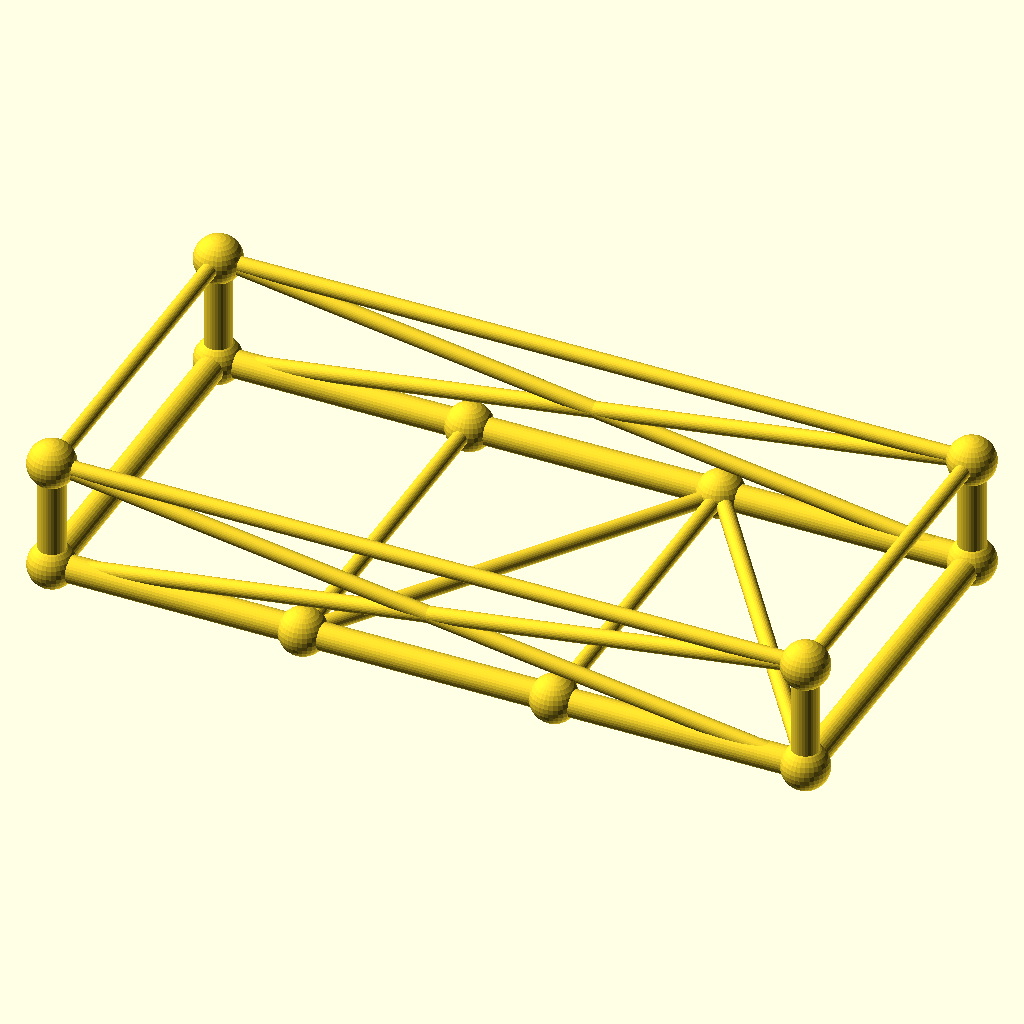
Cell 1: rendered with the file's own defaults.
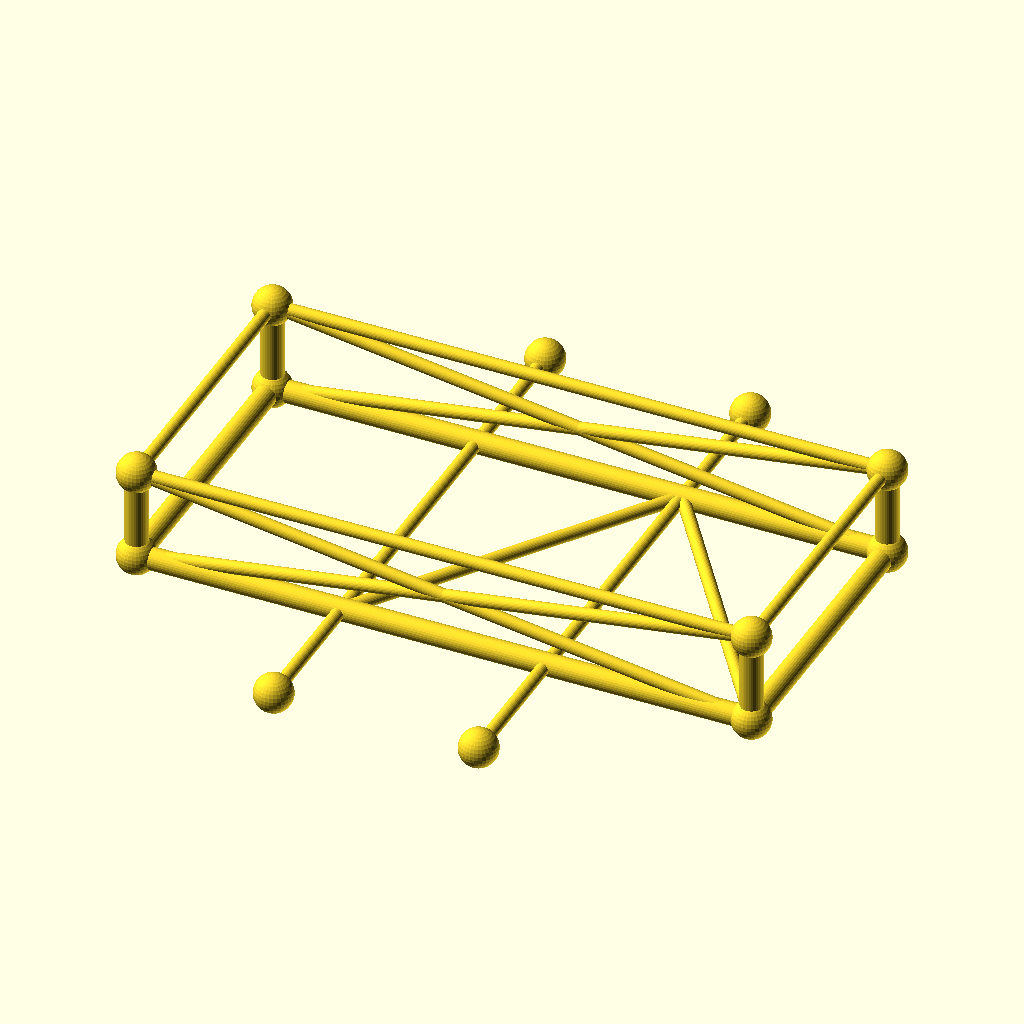
Cell 2: the same model with frame_w = 180.
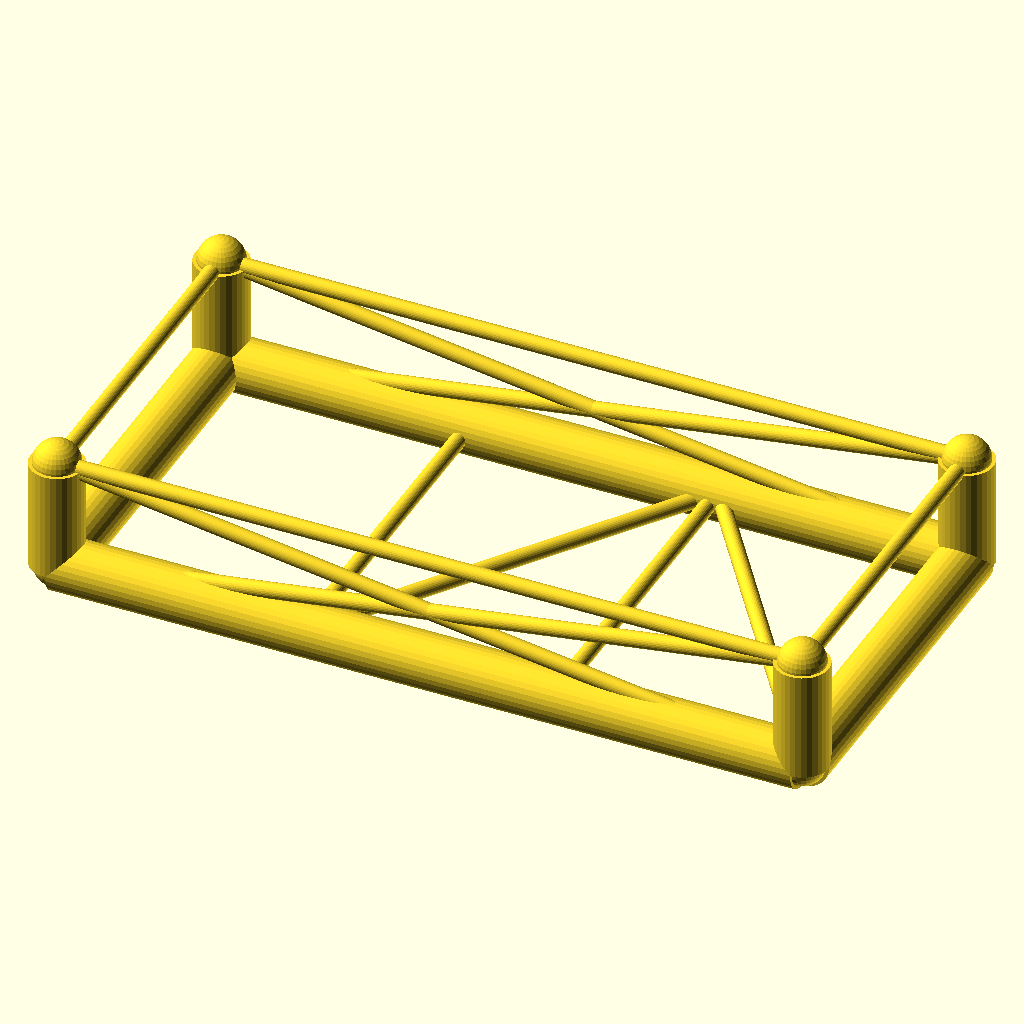
Cell 3: the same model with chord_r = 6.8.
All cells are drawn from the same view direction (rotation 55°, 0°, 25°, orthographic, colour scheme Cornfield), but the view is re-fitted for each cell, so position and scale can differ between cells as well as the parameter.
OpenSCAD source file optional_data/data/gen3/chassisframes/part_0056.scad:
$fn = 32;

// ----------------------------------------------------------------------
// Chassis frame: 190 x 90 mm, 28 mm tall, 2 cross members
// ----------------------------------------------------------------------

// --- parameters (mm) ---
frame_l = 190;            // frame length, X
frame_w = 90;             // frame width, Y
frame_h = 28;             // frame height, Z
crossings = 2;            // number of cross members
chord_r = 3.4;            // main tube radius
diag_r = 2;               // brace radius
joint_r = 5.92;           // joint ball radius

cross_x = [-31.67, 31.67];
floor_nodes = [[-31.67, -45, 0], [31.67, 45, 0]];
bottom = [[-95, -45, 0], [95, -45, 0], [95, 45, 0], [-95, 45, 0]];
top = [[-95, -45, 28], [95, -45, 28], [95, 45, 28], [-95, 45, 28]];

module member(a, b, r) {
  /* rod: cylinder from joint a to joint b */
  d = b - a;
  length = norm(d);
  translate(a) rotate([0, acos(d[2] / length), atan2(d[1], d[0])])
    cylinder(h = length, r = r);
}

module joint(p, r) {
  /* ball at the joint centre */
  translate(p) sphere(r = r);
}

/* bottom rails, one member per side */
member(bottom[0], bottom[1], chord_r);
member(bottom[1], bottom[2], chord_r);
member(bottom[2], bottom[3], chord_r);
member(bottom[3], bottom[0], chord_r);
/* cross members */
for (i = [0 : crossings - 1]) {
  member([cross_x[i], -frame_w / 2, 0], [cross_x[i], frame_w / 2, 0], diag_r);
}
/* floor zig-zag brace between the cross member ends */
member(bottom[0], floor_nodes[0], diag_r);
for (i = [0 : crossings - 2]) member(floor_nodes[i], floor_nodes[i + 1], diag_r);
member(floor_nodes[crossings - 1], bottom[1], diag_r);
/* corner posts and top ring */
for (c = [0 : 3]) member(bottom[c], top[c], chord_r);
member(top[0], top[1], diag_r);
member(top[1], top[2], diag_r);
member(top[2], top[3], diag_r);
member(top[3], top[0], diag_r);
/* face crosses on the two long sides */
member(bottom[0], top[1], diag_r);
member(top[0], bottom[1], diag_r);
member(bottom[3], top[2], diag_r);
member(top[3], bottom[2], diag_r);
/* joint balls */
for (c = [0 : 3]) joint(bottom[c], joint_r);
for (c = [0 : 3]) joint(top[c], joint_r);
for (i = [0 : crossings - 1]) joint([cross_x[i], -frame_w / 2, 0], joint_r);
for (i = [0 : crossings - 1]) joint([cross_x[i], frame_w / 2, 0], joint_r);
Parameter table extracted from the source (name, type, default, range or options):
frame_l: number, default 190
frame_w: number, default 90
frame_h: number, default 28
crossings: number, default 2
chord_r: number, default 3.4
diag_r: number, default 2
joint_r: number, default 5.92
cross_x: vector, default [-31.67, 31.67]
